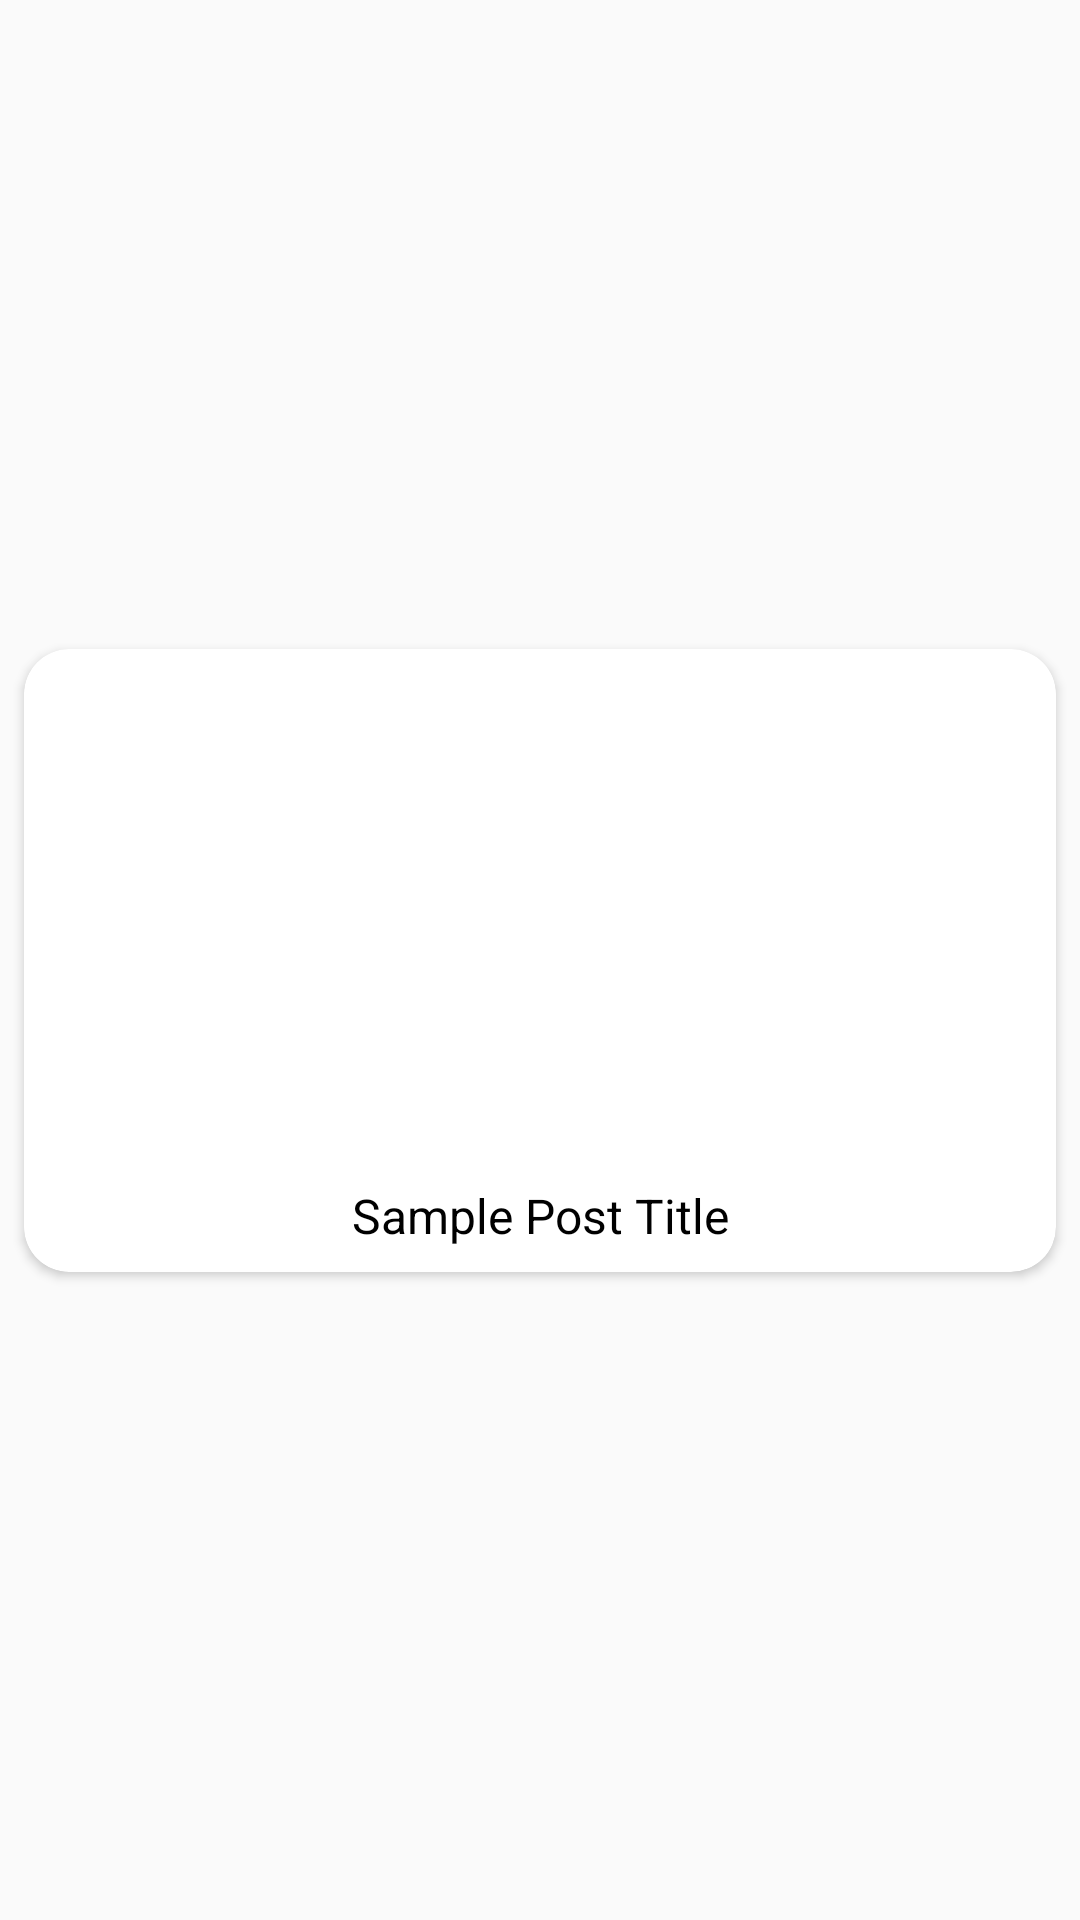

Here is an Android app screen rendered from its layout file. Give the layout XML and the strings, colors and styles it references.
<!-- AndroidManifest.xml: application theme Theme.WordPressToAndroidApp -->
<!-- res/layout/post_view.xml -->
<?xml version="1.0" encoding="utf-8"?>
<androidx.constraintlayout.widget.ConstraintLayout xmlns:android="http://schemas.android.com/apk/res/android"
    xmlns:app="http://schemas.android.com/apk/res-auto"
    android:layout_width="match_parent"
    android:layout_height="wrap_content">

    <androidx.cardview.widget.CardView
        android:layout_width="0dp"
        android:layout_height="wrap_content"
        android:layout_marginStart="8dp"
        android:layout_marginTop="8dp"
        app:cardCornerRadius="15dp"
        android:layout_marginEnd="8dp"
        android:layout_marginBottom="8dp"
        app:layout_constraintBottom_toBottomOf="parent"
        app:layout_constraintEnd_toEndOf="parent"
        app:layout_constraintStart_toStartOf="parent"
        app:layout_constraintTop_toTopOf="parent">

        <androidx.constraintlayout.widget.ConstraintLayout
            android:layout_width="match_parent"
            android:layout_height="match_parent">

            <ImageView
                android:id="@+id/post_image"
                android:layout_width="0dp"
                android:layout_height="170dp"
                app:layout_constraintEnd_toEndOf="parent"
                app:layout_constraintStart_toStartOf="parent"
                android:scaleType="centerCrop"
                app:layout_constraintTop_toTopOf="parent"
                app:srcCompat="@drawable/ic_launcher_background" />

            <TextView
                android:id="@+id/post_title"
                android:layout_width="0dp"
                android:layout_height="wrap_content"
                android:layout_marginStart="8dp"
                android:layout_marginTop="8dp"
                android:layout_marginEnd="8dp"
                android:layout_marginBottom="8dp"
                android:text="Sample Post Title"
                android:textAlignment="center"
                android:textColor="#000000"
                android:textSize="16sp"
                app:layout_constraintBottom_toBottomOf="parent"
                app:layout_constraintEnd_toEndOf="parent"
                app:layout_constraintStart_toStartOf="parent"
                app:layout_constraintTop_toBottomOf="@+id/post_image" />
        </androidx.constraintlayout.widget.ConstraintLayout>
    </androidx.cardview.widget.CardView>

</androidx.constraintlayout.widget.ConstraintLayout>
<!-- resources referenced by this layout -->
<resources>
  <style name="Theme.WordPressToAndroidApp" parent="Theme.MaterialComponents.DayNight.NoActionBar.Bridge">
          
          <item name="colorPrimary">#f62443</item>
          <item name="colorPrimaryVariant">#f62443</item>
          <item name="colorOnPrimary">@color/white</item>
          
          <item name="colorSecondary">@color/teal_200</item>
          <item name="colorSecondaryVariant">@color/teal_700</item>
          <item name="colorOnSecondary">@color/black</item>
          
          <item name="android:statusBarColor" tools:targetApi="l">?attr/colorPrimaryVariant</item>
          
      </style>
  <!-- not gathered from this repository: default colours our renderer supplied (Android Studio template values) -->
  <color name="teal_200">#FF03DAC5</color>
  <color name="teal_700">#FF018786</color>
  <color name="black">#FF000000</color>
  <color name="white">#FFFFFFFF</color>
</resources>
